Photos from the image-classification dataset "cache_384" in the GitHub repository jaimulhaque/Pneumonia-MultiModel-XAI. Its 2 classes are: normal, pneumonia.

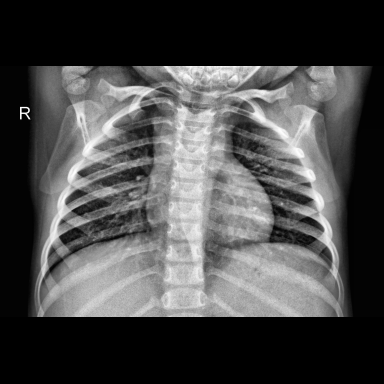
Label: normal

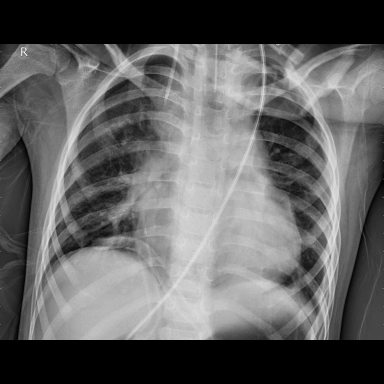
Label: pneumonia

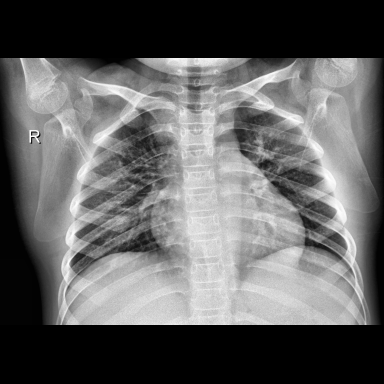
Label: normal

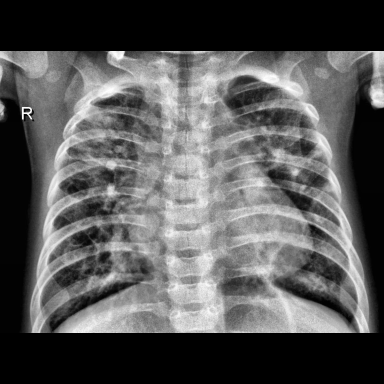
Label: pneumonia

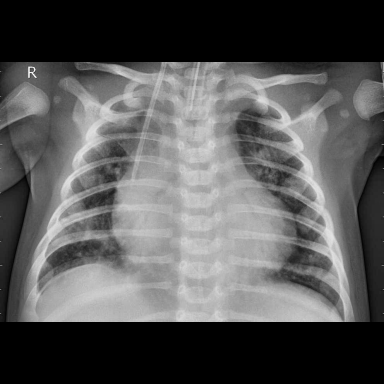
Label: pneumonia

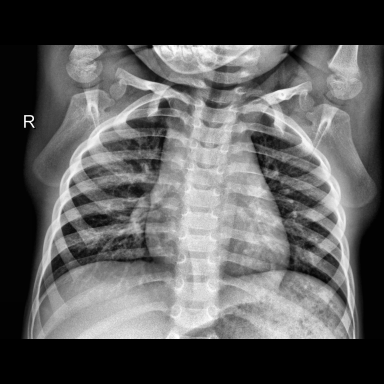
Label: normal
